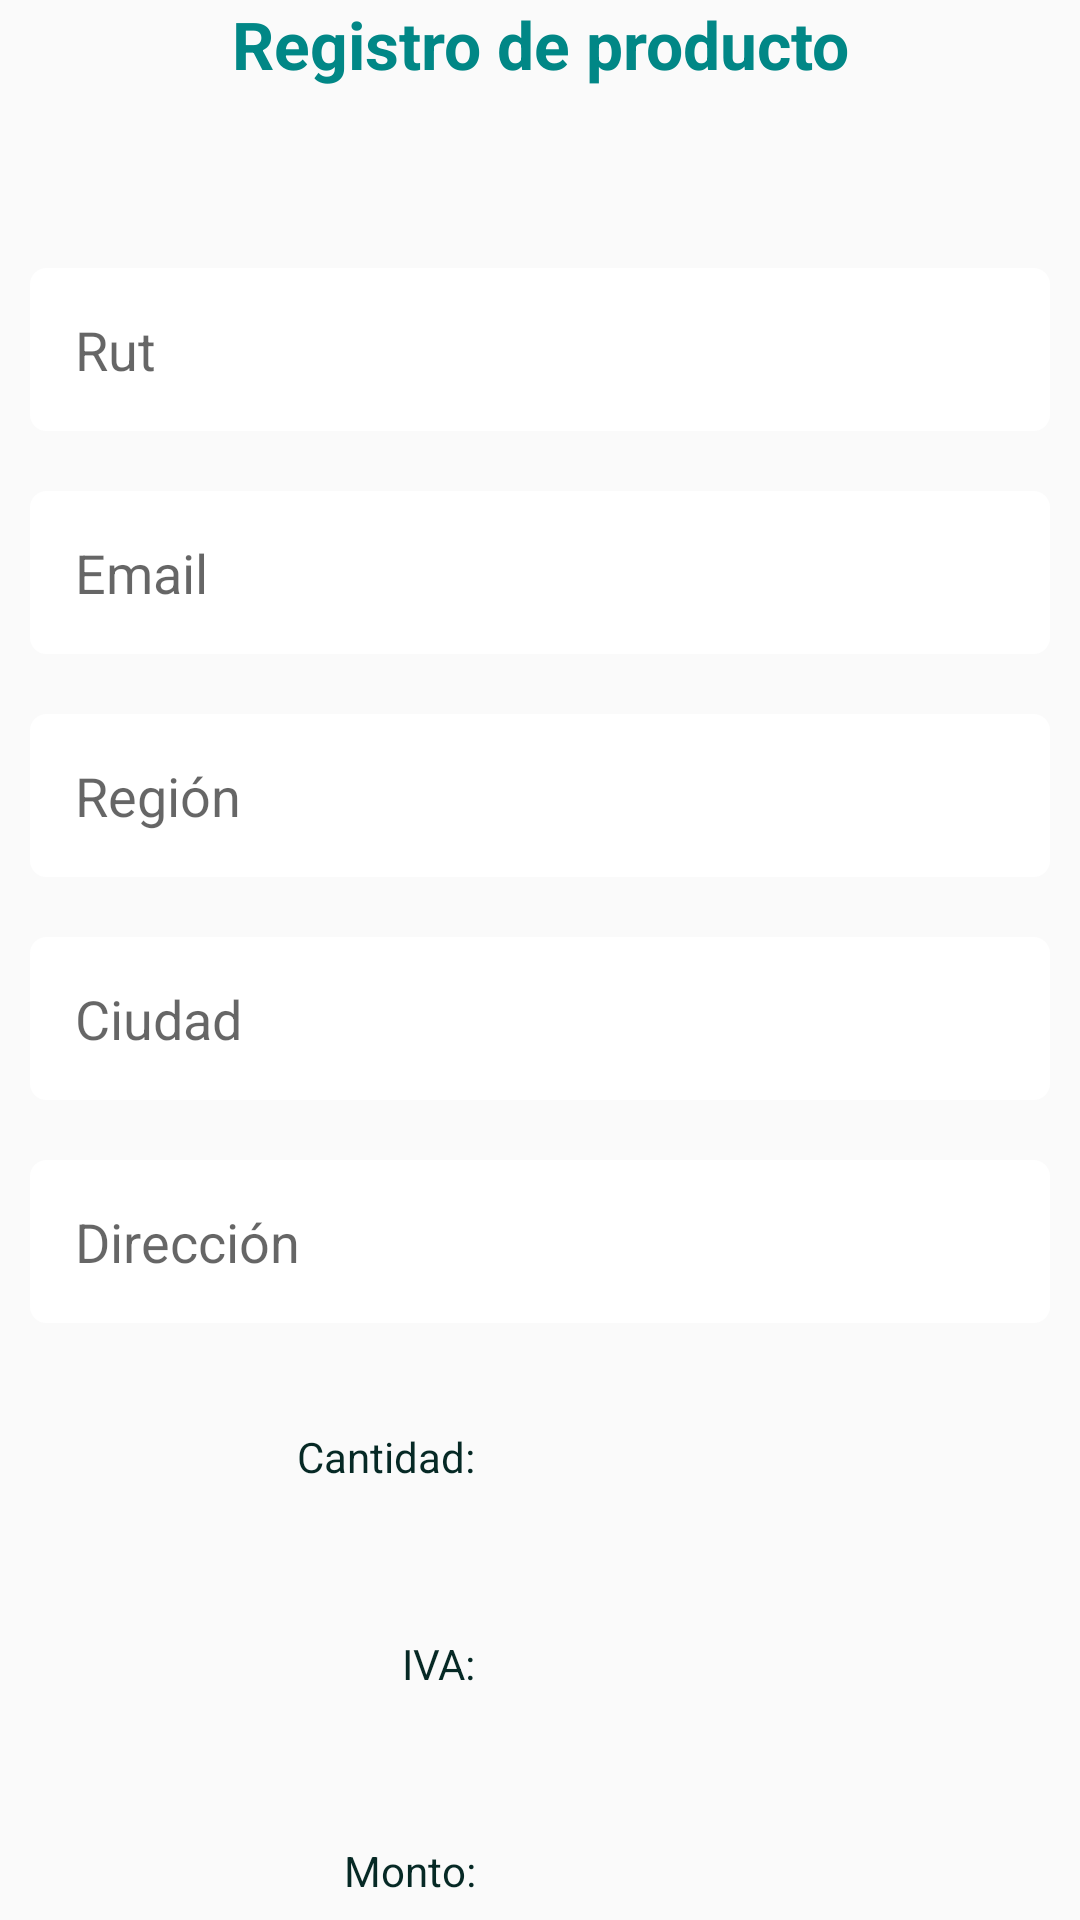

Here is an Android app screen rendered from its layout file. Give the layout XML and the strings, colors and styles it references.
<!-- AndroidManifest.xml: application theme Theme.NatureCare -->
<!-- res/layout/compra.xml -->
<?xml version="1.0" encoding="utf-8"?>
<FrameLayout xmlns:android="http://schemas.android.com/apk/res/android"
    xmlns:tools="http://schemas.android.com/tools"
    android:layout_width="match_parent"
    android:layout_height="match_parent"
    tools:context=".Compra">

    <ScrollView
        android:layout_width="match_parent"
        android:layout_height="match_parent"
        android:scrollbars="none">

        <LinearLayout
            android:layout_width="match_parent"
            android:layout_height="match_parent"
            android:orientation="vertical"
            android:gravity="center">
            <TextView
                android:layout_width="280dp"
                android:gravity="center"
                android:textSize="22dp"
                android:textStyle="bold"
                android:layout_height="wrap_content"
                android:text="Registro de producto"
                android:layout_marginBottom="50dp"
                android:textColor="@color/teal_700"/>
            <EditText
                android:id="@+id/CRut"
                android:layout_width="match_parent"
                android:layout_height="wrap_content"
                android:ems="10"
                android:hint="Rut"
                android:drawablePadding="5dp"
                android:background="@drawable/border_text"
                android:backgroundTint="@color/white"
                android:padding="15dp"
                android:layout_margin="10dp"/>
            <EditText
                android:id="@+id/CEmail"
                android:layout_width="match_parent"
                android:layout_height="wrap_content"
                android:ems="10"
                android:inputType="textEmailAddress"
                android:hint="Email"
                android:drawablePadding="5dp"
                android:background="@drawable/border_text"
                android:backgroundTint="@color/white"
                android:padding="15dp"
                android:layout_margin="10dp"/>
            <EditText
                android:id="@+id/CRegion"
                android:layout_width="match_parent"
                android:layout_height="wrap_content"
                android:ems="10"
                android:hint="Región"
                android:drawablePadding="5dp"
                android:background="@drawable/border_text"
                android:backgroundTint="@color/white"
                android:padding="15dp"
                android:layout_margin="10dp"/>
            <EditText
                android:id="@+id/CCiudad"
                android:layout_width="match_parent"
                android:layout_height="wrap_content"
                android:ems="10"
                android:hint="Ciudad"
                android:drawablePadding="5dp"
                android:background="@drawable/border_text"
                android:backgroundTint="@color/white"
                android:padding="15dp"
                android:layout_margin="10dp"/>
            <EditText
                android:id="@+id/CDireccion"
                android:layout_width="match_parent"
                android:layout_height="wrap_content"
                android:ems="10"
                android:inputType="textLongMessage"
                android:hint="Dirección"
                android:drawablePadding="5dp"
                android:background="@drawable/border_text"
                android:backgroundTint="@color/white"
                android:padding="15dp"
                android:layout_margin="10dp"/>

            <LinearLayout
                android:layout_width="match_parent"
                android:layout_height="wrap_content"
                android:orientation="horizontal">

                <TextView
                    android:layout_width="wrap_content"
                    android:layout_height="wrap_content"
                    android:textColor="@color/primario"
                    android:gravity="right"
                    android:text="Cantidad:"
                    android:ems="10"
                    android:padding="15dp"
                    android:layout_margin="10dp"/>
                <TextView
                    android:id="@+id/CCantidad"
                    android:layout_width="wrap_content"
                    android:layout_height="wrap_content"
                    android:textColor="@color/secundario"
                    android:ems="10"
                    android:padding="15dp"
                    android:layout_margin="10dp"/>

            </LinearLayout>
            <LinearLayout
                android:layout_width="match_parent"
                android:layout_height="wrap_content"
                android:orientation="horizontal">

                <TextView
                    android:layout_width="wrap_content"
                    android:layout_height="wrap_content"
                    android:textColor="@color/primario"
                    android:gravity="right"
                    android:text="IVA:"
                    android:ems="10"
                    android:padding="15dp"
                    android:layout_margin="10dp"/>
                <TextView
                    android:id="@+id/CIva"
                    android:layout_width="wrap_content"
                    android:layout_height="wrap_content"
                    android:textColor="@color/secundario"
                    android:ems="10"
                    android:padding="15dp"
                    android:layout_margin="10dp"/>

            </LinearLayout>
            <LinearLayout
                android:layout_width="match_parent"
                android:layout_height="wrap_content"
                android:orientation="horizontal">

                <TextView
                    android:layout_width="wrap_content"
                    android:layout_height="wrap_content"
                    android:textColor="@color/primario"
                    android:gravity="right"
                    android:text="Monto:"
                    android:ems="10"
                    android:padding="15dp"
                    android:layout_margin="10dp"/>
                <TextView
                    android:id="@+id/CMonto"
                    android:layout_width="wrap_content"
                    android:layout_height="wrap_content"
                    android:textColor="@color/secundario"
                    android:ems="10"
                    android:padding="15dp"
                    android:layout_margin="10dp"/>

            </LinearLayout>
            <Button
                android:id="@+id/CRegistrar"
                android:layout_width="220dp"
                android:layout_height="wrap_content"
                android:text="Registrarse"
                android:background="@drawable/border_button"
                android:textColor="@color/white"
                android:layout_margin="10dp"
                android:padding="20dp"/>
        </LinearLayout>

    </ScrollView>

</FrameLayout>
<!-- resources referenced by this layout -->
<resources>
  <color name="primario">#062925</color>
  <color name="secundario">#044a42</color>
  <color name="teal_700">#FF018786</color>
  <color name="white">#FFFFFFFF</color>
  <!-- drawable border_button (drawable) -->
  <?xml version="1.0" encoding="utf-8"?>
  <shape xmlns:android="http://schemas.android.com/apk/res/android">
      android:shape="rectangle">
      <solid android:color="@color/colorPrimary"/>
      <corners android:radius="30dp" />
  </shape>
  <!-- drawable border_text (drawable) -->
  <?xml version="1.0" encoding="utf-8"?>
  <shape xmlns:android="http://schemas.android.com/apk/res/android">
      android:shape="rectangle">
      <stroke android:width="1dp" android:color="@color/teal_700" />
      <corners android:radius="5dp" />
  </shape>
  <style name="Theme.NatureCare" parent="Theme.AppCompat.Light.NoActionBar">
          
          <item name="colorPrimary">@color/colorPrimary</item>
          <item name="colorPrimaryVariant">@color/colorPrimaryDark</item>
          <item name="colorOnPrimary">@color/white</item>
          
          <item name="colorSecondary">@color/teal_200</item>
          <item name="colorSecondaryVariant">@color/teal_700</item>
          <item name="colorOnSecondary">@color/black</item>
          
          <item name="android:statusBarColor" tools:targetApi="l">?attr/colorPrimaryVariant</item>
          
      </style>
  <color name="colorPrimary">#04cc74</color>
  <color name="colorPrimaryDark">#a4ec84</color>
  <color name="teal_200">#FF03DAC5</color>
  <color name="black">#FF000000</color>
</resources>
